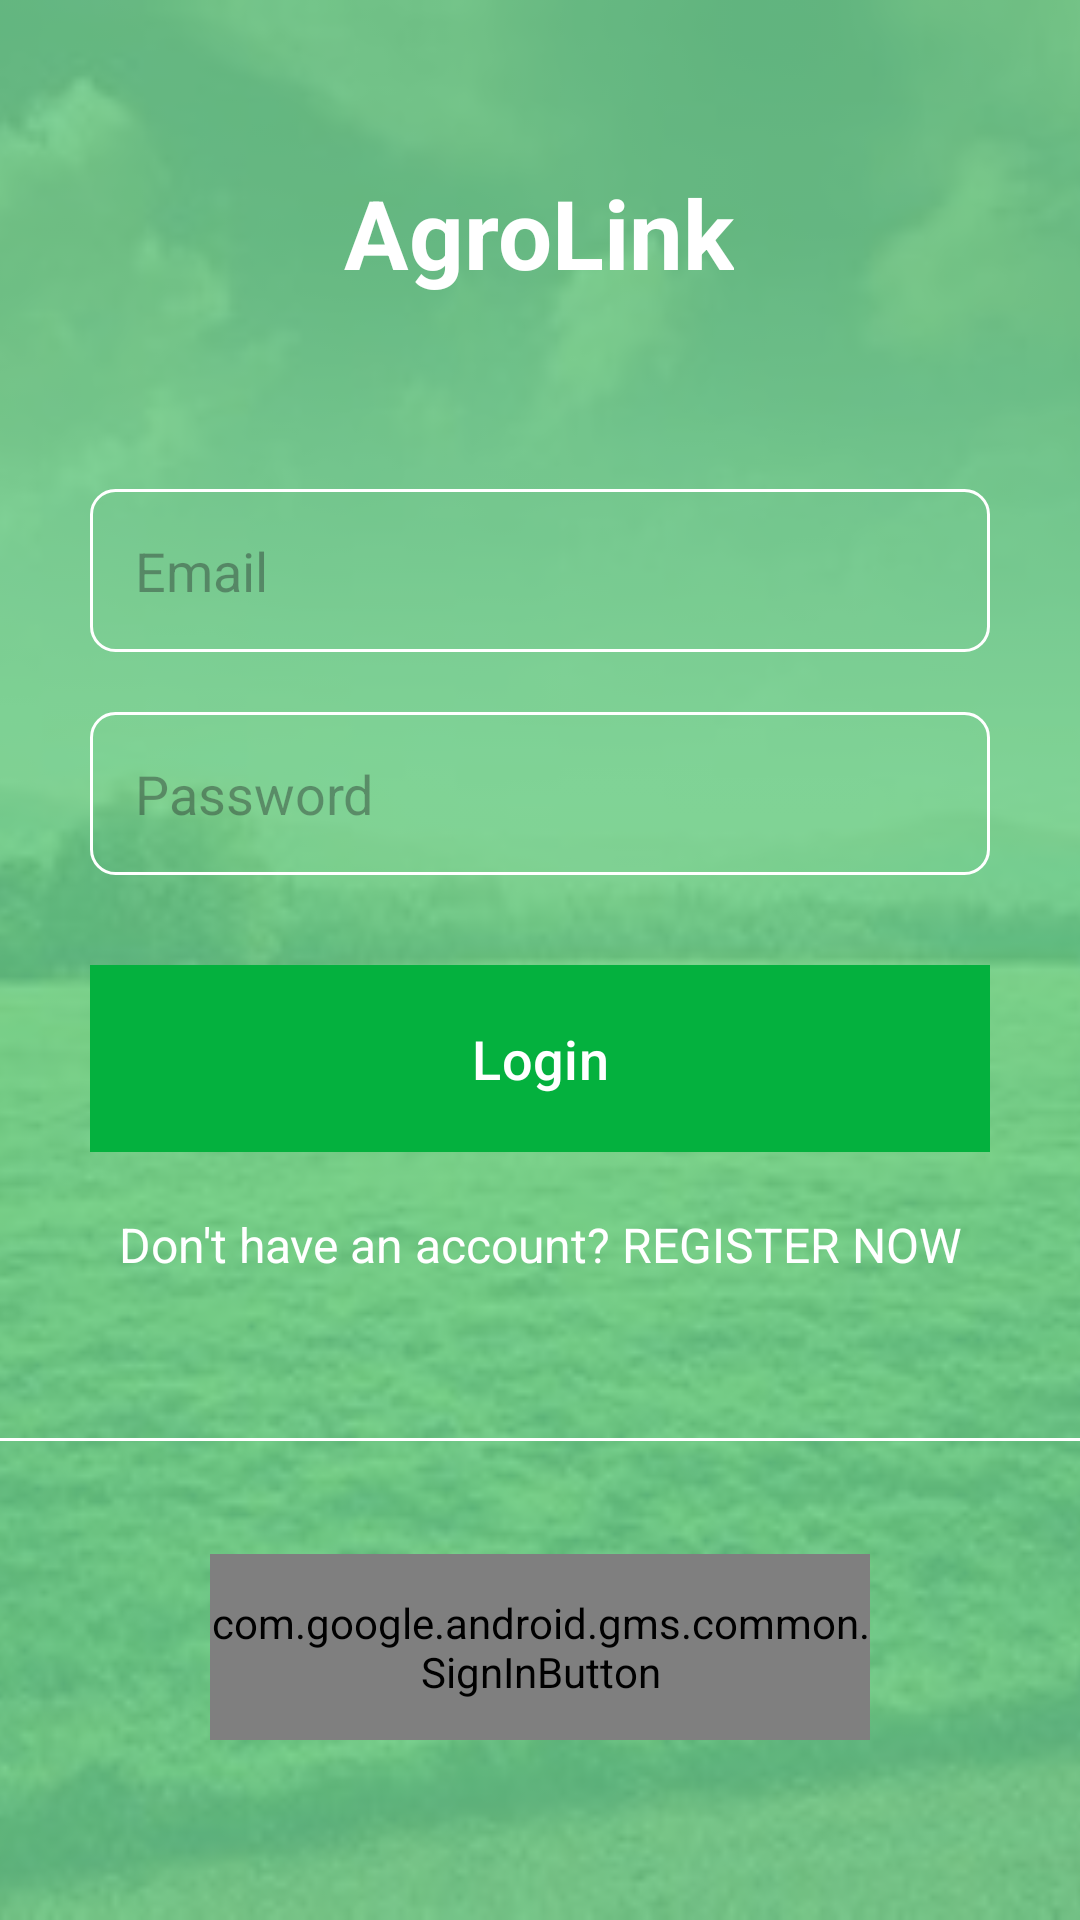

Reconstruct the res/layout file that produces this screen, plus the resources it refers to.
<!-- AndroidManifest.xml: application theme Theme.AgroLink -->
<!-- res/layout/activity_loginpage.xml -->
<?xml version="1.0" encoding="utf-8"?>
<androidx.constraintlayout.widget.ConstraintLayout xmlns:android="http://schemas.android.com/apk/res/android"
    xmlns:app="http://schemas.android.com/apk/res-auto"
    xmlns:tools="http://schemas.android.com/tools"
    android:layout_width="match_parent"
    android:layout_height="match_parent">

    

    <ImageView
        android:id="@+id/return_icon"
        android:layout_width="wrap_content"
        android:layout_height="wrap_content"
        android:layout_marginTop="16dp"
        android:src="@drawable/ic_return"
        app:layout_constraintEnd_toEndOf="parent"
        app:layout_constraintHorizontal_bias="0.041"
        app:layout_constraintStart_toStartOf="parent"
        app:layout_constraintTop_toTopOf="parent"
        android:outlineAmbientShadowColor="@color/white"/>

    <ImageView
        android:id="@+id/backgroundImageOverlay"
        android:layout_width="0dp"
        android:layout_height="0dp"
        android:alpha="0.3"
        android:scaleType="centerCrop"
        android:src="@drawable/farm"
        app:layout_constraintBottom_toBottomOf="parent"
        app:layout_constraintEnd_toEndOf="parent"
        app:layout_constraintStart_toStartOf="parent"
        app:layout_constraintTop_toTopOf="parent" />

    <View
        android:id="@+id/overlayView"
        android:layout_width="411dp"
        android:layout_height="795dp"
        android:alpha="0.5"
        android:background="@color/Lightgreen"
        app:layout_constraintBottom_toBottomOf="parent"
        app:layout_constraintEnd_toEndOf="parent"
        app:layout_constraintHorizontal_bias="0.0"
        app:layout_constraintStart_toStartOf="parent"
        app:layout_constraintTop_toTopOf="parent"
        app:layout_constraintVertical_bias="0.0" />

    <TextView
        android:id="@+id/appName"
        android:layout_width="wrap_content"
        android:layout_height="wrap_content"
        android:layout_marginTop="56dp"
        android:text="AgroLink"
        android:textColor="@android:color/white"
        android:textSize="32sp"
        android:textStyle="bold"
        app:layout_constraintEnd_toEndOf="parent"
        app:layout_constraintHorizontal_bias="0.498"
        app:layout_constraintStart_toStartOf="parent"
        app:layout_constraintTop_toTopOf="parent" />

    <EditText
        android:id="@+id/email"
        android:layout_width="0dp"
        android:layout_height="wrap_content"
        android:layout_marginStart="30dp"
        android:layout_marginTop="64dp"
        android:layout_marginEnd="30dp"
        android:background="@drawable/edittext_background"
        android:hint="Email"
        android:inputType="textEmailAddress"
        android:padding="15dp"
        android:textColor="@android:color/white"
        android:textSize="18sp"
        app:layout_constraintEnd_toEndOf="parent"
        app:layout_constraintHorizontal_bias="0.0"
        app:layout_constraintStart_toStartOf="parent"
        app:layout_constraintTop_toBottomOf="@+id/appName" />

    <EditText
        android:id="@+id/password"
        android:layout_width="0dp"
        android:layout_height="wrap_content"
        android:layout_marginStart="30dp"
        android:layout_marginTop="20dp"
        android:layout_marginEnd="30dp"
        android:background="@drawable/edittext_background"
        android:hint="Password"
        android:inputType="textPassword"
        android:padding="15dp"
        android:textColor="@android:color/white"
        android:textSize="18sp"
        app:layout_constraintEnd_toEndOf="parent"
        app:layout_constraintStart_toStartOf="parent"
        app:layout_constraintTop_toBottomOf="@+id/email" />

    
    <com.google.android.material.button.MaterialButton
        android:id="@+id/loginButton"
        android:layout_width="0dp"
        android:layout_height="wrap_content"
        android:layout_marginStart="30dp"
        android:layout_marginTop="30dp"
        android:layout_marginEnd="30dp"
        android:background="@color/Lightgreen"
        android:backgroundTint="@color/Lightgreen"
        android:padding="15dp"
        android:text="Login"
        android:textColor="@android:color/white"
        android:textSize="18sp"
        app:layout_constraintEnd_toEndOf="parent"
        app:layout_constraintStart_toStartOf="parent"
        app:layout_constraintTop_toBottomOf="@+id/password" />


    
    <TextView
        android:id="@+id/registerText"
        android:layout_width="wrap_content"
        android:layout_height="wrap_content"
        android:layout_marginTop="20dp"
        android:text="Don't have an account? REGISTER NOW"
        android:textColor="@android:color/white"
        android:textSize="16sp"
        app:layout_constraintEnd_toEndOf="parent"
        app:layout_constraintStart_toStartOf="parent"
        app:layout_constraintTop_toBottomOf="@+id/loginButton" />


    <LinearLayout
        android:id="@+id/linearLayout"
        android:layout_width="410dp"
        android:layout_height="48dp"
        android:layout_marginEnd="1dp"
        android:layout_marginBottom="136dp"
        android:gravity="center"
        android:orientation="horizontal"
        app:layout_constraintBottom_toBottomOf="parent"
        app:layout_constraintEnd_toEndOf="parent"
        app:layout_constraintHorizontal_bias="0.833"
        app:layout_constraintStart_toStartOf="parent">

        <View
            android:layout_width="wrap_content"
            android:layout_height="1dp"
            android:background="@color/white" />

        <View
            android:layout_width="wrap_content"
            android:layout_height="1dp"
            android:background="@color/white" />

    </LinearLayout>

    <com.google.android.gms.common.SignInButton
        android:id="@+id/signInButton"
        android:layout_width="220dp"
        android:layout_height="62dp"
        android:layout_marginBottom="60dp"
        android:background="@color/Lightgreen"
        android:textAlignment="center"
        app:colorScheme="dark"
        app:layout_constraintBottom_toBottomOf="@+id/backgroundImageOverlay"
        app:layout_constraintEnd_toEndOf="parent"
        app:layout_constraintStart_toStartOf="parent" />

</androidx.constraintlayout.widget.ConstraintLayout>
<!-- resources referenced by this layout -->
<resources>
  <color name="Lightgreen">#04B13E</color>
  <color name="white">#FFFFFFFF</color>
  <!-- drawable edittext_background (drawable) -->
  <shape xmlns:android="http://schemas.android.com/apk/res/android">
      <solid android:color="@android:color/transparent" />
      <stroke android:width="1dp" android:color="@android:color/white" />
      <corners android:radius="8dp" />
  </shape>
  <!-- drawable farm: jpeg bitmap (drawable, 29591 bytes) -->
  <style name="Theme.AgroLink" parent="Base.Theme.AgroLink" />
  <style name="Base.Theme.AgroLink" parent="Theme.Material3.DayNight.NoActionBar">
          
          <item name="colorPrimary">@color/Lightgreen</item> 
          
      </style>
</resources>
